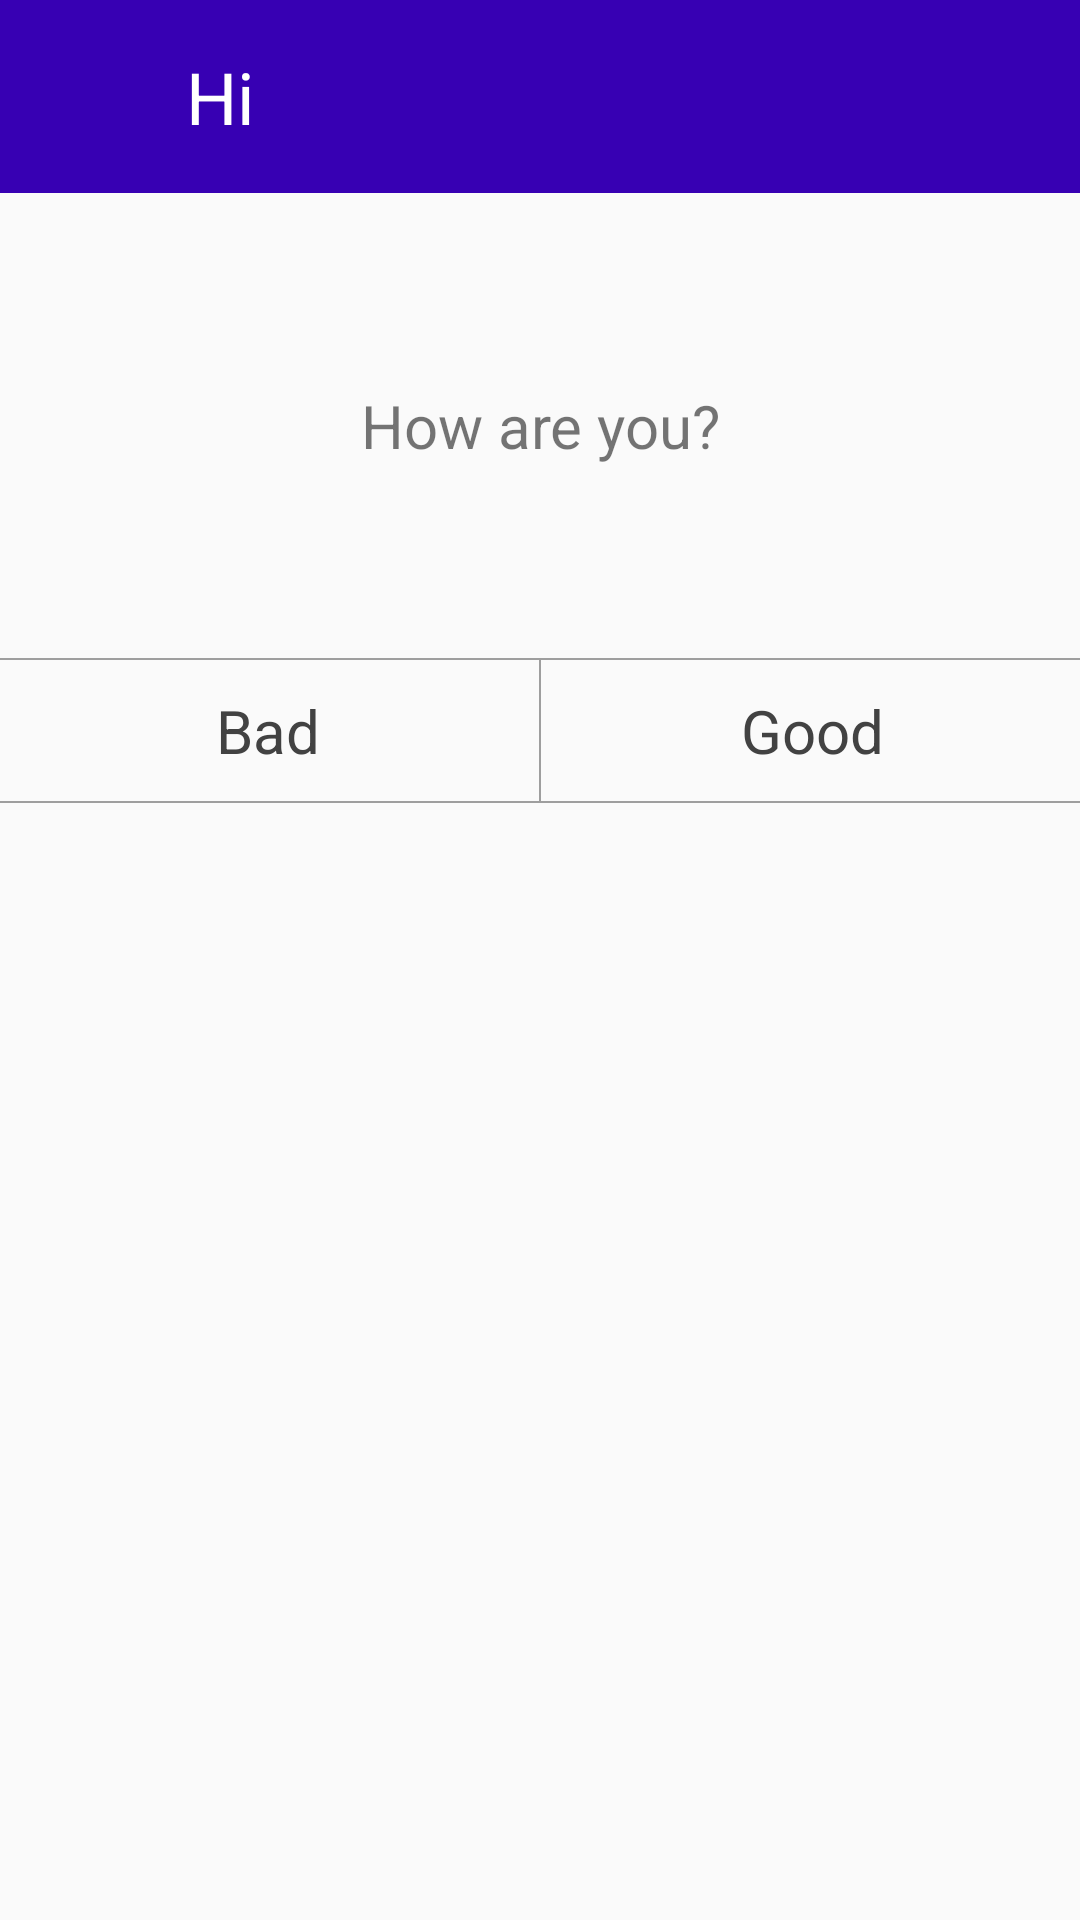

This screen was rendered from an Android layout file. Write that file and the resources it references.
<!-- AndroidManifest.xml: application theme AppTheme -->
<!-- res/layout/custom_dialog_by_alert_dialog.xml -->
<?xml version="1.0" encoding="utf-8"?>
<LinearLayout xmlns:android="http://schemas.android.com/apk/res/android"
    android:layout_width="match_parent"
    android:layout_height="match_parent"
    android:orientation="vertical">

    <RelativeLayout
        android:layout_width="match_parent"
        android:layout_height="wrap_content"
        android:background="@color/colorPrimaryDark"
        android:padding="16dp">

        <ImageView
            android:id="@+id/iv_custom_dialog_by_alert_dialog_icon"
            android:layout_width="30dp"
            android:layout_height="30dp"
            android:layout_alignParentLeft="true"
            android:layout_centerVertical="true"
            android:src="@mipmap/ic_launcher"
            android:layout_alignParentStart="true" />

        <TextView
            android:layout_width="wrap_content"
            android:layout_height="wrap_content"
            android:layout_centerVertical="true"
            android:layout_marginLeft="16dp"
            android:layout_toRightOf="@+id/iv_custom_dialog_by_alert_dialog_icon"
            android:text="@string/title"
            android:textColor="#FFF"
            android:textSize="24sp"
            android:layout_marginStart="16dp"
            android:layout_toEndOf="@+id/iv_custom_dialog_by_alert_dialog_icon" />

        <ImageView
            android:id="@+id/iv_custom_dialog_by_alert_dialog_close"
            android:layout_width="wrap_content"
            android:layout_height="wrap_content"
            android:layout_alignParentRight="true"
            android:layout_centerVertical="true"
            android:src="@drawable/ic_close_white_24dp"
            android:layout_alignParentEnd="true" />
    </RelativeLayout>

    <TextView
        android:layout_width="match_parent"
        android:layout_height="wrap_content"
        android:gravity="center"
        android:paddingBottom="64dp"
        android:paddingLeft="16dp"
        android:paddingRight="16dp"
        android:paddingTop="64dp"
        android:text="@string/message"
        android:textSize="20sp" />

    <View
        android:layout_width="match_parent"
        android:layout_height="0.5dp"
        android:background="#9E9E9E" />

    <LinearLayout
        android:layout_width="match_parent"
        android:layout_height="wrap_content"
        android:orientation="horizontal">

        <TextView
            android:id="@+id/tv_custom_dialog_by_alert_dialog_bad"
            android:layout_width="0dp"
            android:layout_height="wrap_content"
            android:layout_marginRight="1dp"
            android:layout_weight="1"
            android:gravity="center"
            android:padding="10dp"
            android:text="@string/bad"
            android:textColor="#424242"
            android:textSize="20sp"
            android:layout_marginEnd="1dp" />

        <View
            android:layout_width="0.5dp"
            android:layout_height="match_parent"
            android:background="#9E9E9E" />

        <TextView
            android:id="@+id/tv_custom_dialog_by_alert_dialog_good"
            android:layout_width="0dp"
            android:layout_height="wrap_content"
            android:layout_marginLeft="1dp"
            android:layout_weight="1"
            android:gravity="center"
            android:padding="10dp"
            android:text="@string/good"
            android:textColor="#424242"
            android:textSize="20sp"
            android:layout_marginStart="1dp" />
    </LinearLayout>

    <View
        android:layout_width="match_parent"
        android:layout_height="0.5dp"
        android:background="#9E9E9E" />
</LinearLayout>
<!-- resources referenced by this layout -->
<resources>
  <string name="bad">Bad</string>
  <string name="good">Good</string>
  <string name="message">How are you?</string>
  <string name="title">Hi</string>
  <style name="AppTheme" parent="Theme.AppCompat.Light.NoActionBar">
          
          <item name="colorPrimary">@color/colorPrimary</item>
          <item name="colorPrimaryDark">@color/colorPrimaryDark</item>
          <item name="colorAccent">@color/colorAccent</item>
      </style>
  <!-- not gathered from this repository: default colours our renderer supplied (Android Studio template values) -->
  <color name="colorPrimary">#FF6200EE</color>
  <color name="colorPrimaryDark">#FF3700B3</color>
  <color name="colorAccent">#FF03DAC5</color>
</resources>
